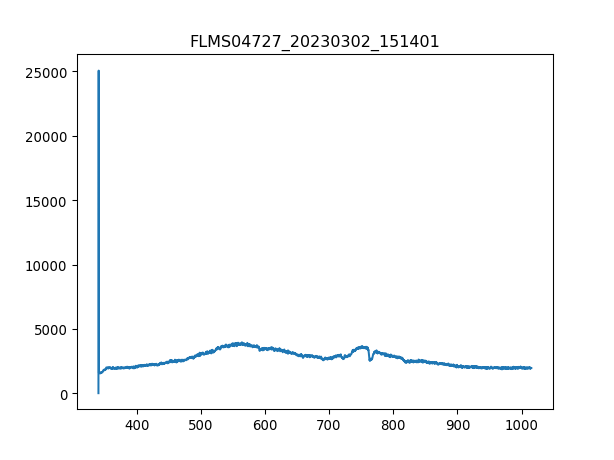

The table this chart was drawn from, first rows:
3.403020900000000211e+02, 1.638374999999999915e+01
3.406731879873454432e+02, 2.506245642857142957e+04
3.410442561190431547e+02, 1.579861607142857110e+03
3.414152943795855890e+02, 1.589223750000000109e+03
3.417863027534650087e+02, 1.612629107142857038e+03
3.421572812251738469e+02, 1.547094107142857183e+03
3.425282297792044233e+02, 1.570499464285714339e+03
3.428991484000489436e+02, 1.586883214285714303e+03
3.432700370722000116e+02, 1.589223750000000109e+03
3.436408957801497763e+02, 1.638375000000000000e+03
3.440117245083906141e+02, 1.591564285714285688e+03
3.443825232414149013e+02, 1.523688750000000027e+03
3.447532919637149575e+02, 1.561137321428571340e+03
3.451240306597831591e+02, 1.645396607142857192e+03
3.454947393141118823e+02, 1.661780357142857156e+03
3.458654179111932763e+02, 1.680504642857142926e+03
3.462360664355199447e+02, 1.715612678571428660e+03
3.466066848715840365e+02, 1.650077678571428578e+03
3.469772732038780418e+02, 1.673483035714285734e+03
3.473478314168941665e+02, 1.687526249999999891e+03
3.477183594951248438e+02, 1.739018035714285816e+03
3.480888574230623931e+02, 1.811574642857142862e+03
3.484593251851991340e+02, 1.750720714285714394e+03
3.488297627660274429e+02, 1.813915178571428669e+03
3.492001701500396962e+02, 1.881790714285714330e+03
3.495705473217281565e+02, 1.832639464285714212e+03
3.499408942655852570e+02, 1.856044821428571368e+03
3.503112109661031468e+02, 1.905196071428571486e+03
3.506814974077744296e+02, 1.851363749999999982e+03
3.510517535750913680e+02, 1.891152857142857101e+03
3.514219794525462248e+02, 1.940304107142857220e+03
3.517921750246313763e+02, 1.966049999999999955e+03
3.521623402758392558e+02, 1.884131249999999909e+03
3.525324751906620122e+02, 1.963709464285714375e+03
3.529025797535921924e+02, 1.919239285714285643e+03
3.532726539491219455e+02, 2.059671428571428351e+03
3.536426977617438752e+02, 1.933282500000000027e+03
3.540127111759500735e+02, 2.017541785714285652e+03
3.543826941762330307e+02, 1.940304107142857220e+03
3.547526467470850093e+02, 1.919239285714285643e+03
3.551225688729983858e+02, 1.961368928571428569e+03
3.554924605384655933e+02, 1.973071607142857147e+03
3.558623217279787809e+02, 2.015201250000000073e+03
3.562321524260304386e+02, 1.970731071428571340e+03
3.566019526171129428e+02, 1.952006785714285797e+03
3.569717222857184993e+02, 2.085417321428571540e+03
3.573414614163394276e+02, 1.996476964285714303e+03
3.577111699934682747e+02, 2.003498571428571495e+03
3.580808480015972464e+02, 1.893493392857142908e+03
3.584504954252187190e+02, 2.052649821428571613e+03
3.588201122488250689e+02, 2.001158035714285688e+03
3.591896984569085021e+02, 1.980093214285714339e+03
3.595592540339615653e+02, 2.012860714285714266e+03
3.599287789644763507e+02, 1.956687857142857183e+03
3.602982732329454620e+02, 1.952006785714285797e+03
3.606677368238611052e+02, 1.996476964285714303e+03
3.610371697217156566e+02, 1.944985178571428605e+03
3.614065719110013788e+02, 1.952006785714285797e+03
3.617759433762107619e+02, 1.952006785714285797e+03
3.621452841018360118e+02, 2.024563392857142844e+03
3.625145940723696185e+02, 1.989455357142857110e+03
... 1,987 more rows
